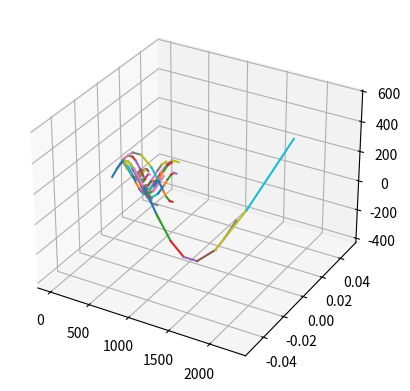

The script that saved this image:
import numpy as np
import random
from matplotlib import pyplot as plt
from mpl_toolkits import mplot3d

def findz():
    #PDF(z)= 1/(z+1) and range is [0,1]
    #CDF(z)=ln(z+1) so range is [0,ln(2)]
    y=random.random()*np.log(2)
    return np.e**y-1

def findtheta():
    #PDF(z)=1/(z+1) and range is [0,pi/2]
    #CDF(z)=ln(z+1) so range is [0,ln(pi/2+1)]
    y=random.random()*np.log(np.pi/2+1)
    #return np.e**y-1
    return np.pi/6

def findazu():
    return random.random()*np.pi

class Fmv(): #four-momentum vector
    def __init__(self,E,px,py,pz,azuangle=0,polarangle=0):
        self.E=E
        self.px=px
        self.py=py
        self.pz=pz
        self.azuangle=azuangle
        self.polarangle=polarangle

    def __str__(self):
        return str((self.E,self.px,self.py,self.pz))

    def getP(self): #returns magnitude
        return (self.px**2+self.py**2+self.pz**2)**0.5

    def getV(self): #returns magnitude and components
        p=(self.px**2+self.py**2+self.pz**2)**0.5
        v=2*self.E/p
        vx=v*np.cos(self.azuangle)
        vy=v*np.sin(self.azuangle)
        vz=v*np.cos(self.polarangle)
        return (v,vx,vy,vz)


def findPseudoJets(fmv,x0=0,y0=0,z0=0,level=0):

    #travel time
    t=1

    #energy scale threshold
    Ecrit=10

    #current travel direction
    #angle=np.arctan(py/px)

    if fmv.E<=Ecrit:
        return [fmv]

    p=fmv.getP()
    E=fmv.E
    v=fmv.getV()

    x1=v[1]*t+x0
    y1=v[2]*t+y0
    z1=v[3]*t+z0
    coordinates.append((x0,y0,z0,x1,y1,z1))

    theta=findtheta()
    azu=findazu()

    z=findz()
    E1=E*z
    E2=E-E1
    p1=p*np.sqrt(z)
    p2=p-p1

    p1x=p1*np.cos(fmv.azuangle)
    p1y=p1*np.sin(fmv.azuangle)
    p1z=p1*np.cos(fmv.polarangle+theta)
    fmv1=Fmv(E1,p1x,p1y,p1z,fmv.azuangle,fmv.polarangle+theta)

    p2x=p2*np.cos(fmv.azuangle)
    p2y=p2*np.sin(fmv.azuangle)
    p2z=p2*np.cos(fmv.polarangle-theta)
    fmv2=Fmv(E2,p2x,p2y,p2z,fmv.azuangle,fmv.polarangle+theta)

    #plot energy/momentum/velocity
    #plt.scatter(level,E)
    #plt.scatter(level,p)
    #plt.scatter(level,v[0])

    return findPseudoJets(fmv1,x1,y1,z1,level+1)+findPseudoJets(fmv2,x1,y1,z1,level+1)

'''
#testing generating z's
zs=[findtheta() for i in range(0,100000)]
plt.hist(zs)
'''

coordinates=[]

Pa=findPseudoJets(Fmv(1000,10,20,20))
#Pb=findPseudoJets(100,-10,20,20)
#P=Pa+Pb
print(Pa)
#print(coordinates)


fig = plt.figure()
ax = plt.axes(projection='3d')

#displacement vectors
for vector in coordinates:
    ax.plot3D([vector[0], vector[3]], [vector[1], vector[4]],[vector[2], vector[5]])#unfold list into plot's arguments

plt.show()
